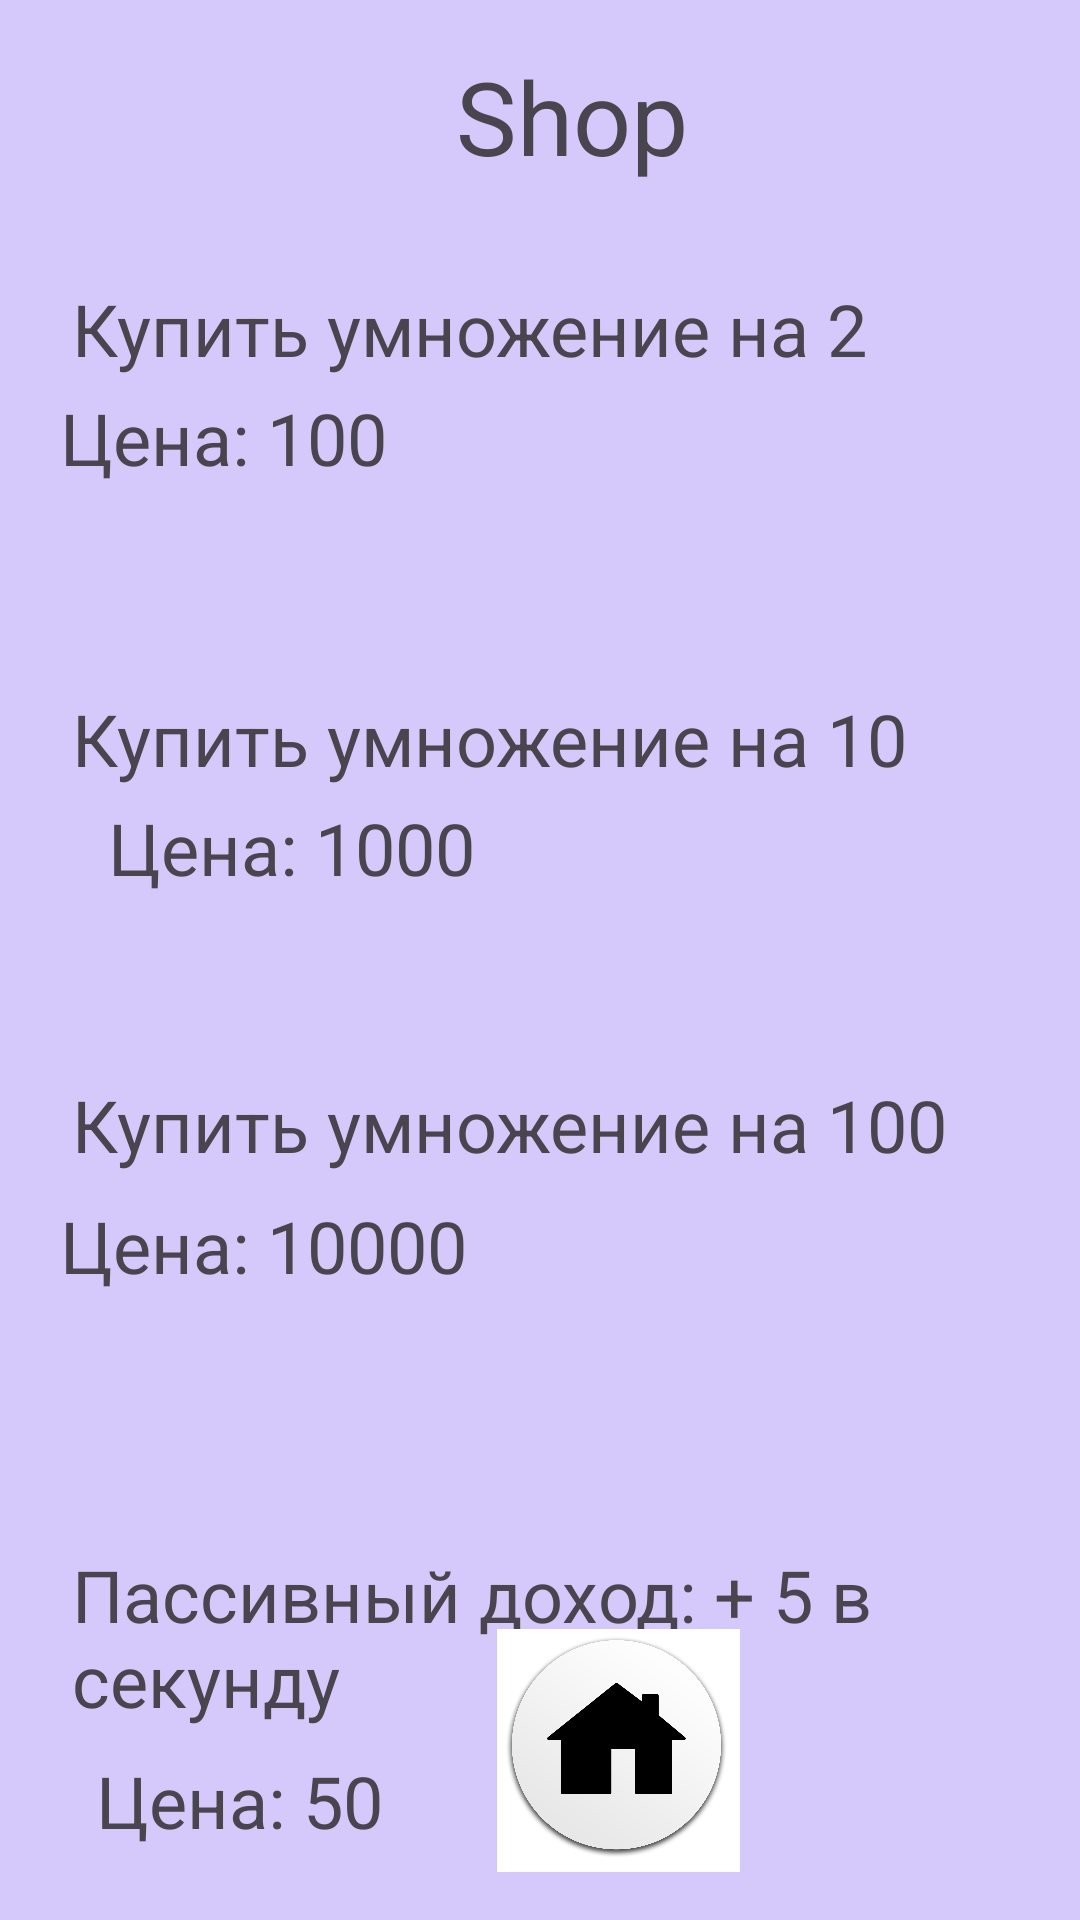

The Android layout XML behind this screen, and the referenced resources:
<!-- AndroidManifest.xml: application theme Theme.ChirkovaClick -->
<!-- res/layout/shop.xml -->
<?xml version="1.0" encoding="utf-8"?>
<androidx.constraintlayout.widget.ConstraintLayout xmlns:android="http://schemas.android.com/apk/res/android"
    xmlns:app="http://schemas.android.com/apk/res-auto"
    xmlns:tools="http://schemas.android.com/tools"
    android:id="@+id/main"
    android:layout_width="match_parent"
    android:layout_height="match_parent"
    android:background="#D5C8FA"
    tools:context=".MainActivity3">

    <TextView
        android:id="@+id/textView6"
        android:layout_width="wrap_content"
        android:layout_height="wrap_content"
        android:layout_marginStart="152dp"
        android:layout_marginTop="16dp"
        android:text="Shop"
        android:textSize="34sp"
        app:layout_constraintStart_toStartOf="parent"
        app:layout_constraintTop_toTopOf="parent" />

    <TextView
        android:id="@+id/textView11"
        android:layout_width="wrap_content"
        android:layout_height="wrap_content"
        android:layout_marginStart="24dp"
        android:layout_marginTop="32dp"
        android:text="Купить умножение на 2"
        android:textSize="24sp"
        app:layout_constraintStart_toStartOf="parent"
        app:layout_constraintTop_toBottomOf="@+id/textView6" />

    <TextView
        android:id="@+id/textView12"
        android:layout_width="wrap_content"
        android:layout_height="wrap_content"
        android:layout_marginStart="20dp"
        android:layout_marginTop="4dp"
        android:text="Цена: 100"
        android:textSize="24sp"
        app:layout_constraintStart_toStartOf="parent"
        app:layout_constraintTop_toBottomOf="@+id/textView11" />

    <TextView
        android:id="@+id/textView13"
        android:layout_width="wrap_content"
        android:layout_height="wrap_content"
        android:layout_marginStart="24dp"
        android:layout_marginTop="68dp"
        android:text="Купить умножение на 10"
        android:textSize="24sp"
        app:layout_constraintStart_toStartOf="parent"
        app:layout_constraintTop_toBottomOf="@+id/textView12" />

    <TextView
        android:id="@+id/textView14"
        android:layout_width="wrap_content"
        android:layout_height="wrap_content"
        android:layout_marginStart="36dp"
        android:layout_marginTop="4dp"
        android:text="Цена: 1000"
        android:textSize="24sp"
        app:layout_constraintStart_toStartOf="parent"
        app:layout_constraintTop_toBottomOf="@+id/textView13" />

    <TextView
        android:id="@+id/textView15"
        android:layout_width="wrap_content"
        android:layout_height="wrap_content"
        android:layout_marginStart="24dp"
        android:layout_marginTop="60dp"
        android:text="Купить умножение на 100"
        android:textSize="24sp"
        app:layout_constraintStart_toStartOf="parent"
        app:layout_constraintTop_toBottomOf="@+id/textView14" />

    <TextView
        android:id="@+id/textView16"
        android:layout_width="wrap_content"
        android:layout_height="wrap_content"
        android:layout_marginStart="20dp"
        android:layout_marginTop="8dp"
        android:text="Цена: 10000"
        android:textSize="24sp"
        app:layout_constraintStart_toStartOf="parent"
        app:layout_constraintTop_toBottomOf="@+id/textView15" />

    <TextView
        android:id="@+id/textView17"
        android:layout_width="wrap_content"
        android:layout_height="wrap_content"
        android:layout_marginStart="24dp"
        android:layout_marginTop="84dp"
        android:text="Пассивный доход: + 5 в секунду"
        android:textSize="24sp"
        app:layout_constraintStart_toStartOf="parent"
        app:layout_constraintTop_toBottomOf="@+id/textView16" />

    <TextView
        android:id="@+id/textView18"
        android:layout_width="wrap_content"
        android:layout_height="wrap_content"
        android:layout_marginStart="32dp"
        android:layout_marginTop="8dp"
        android:text="Цена: 50"
        android:textSize="24sp"
        app:layout_constraintStart_toStartOf="parent"
        app:layout_constraintTop_toBottomOf="@+id/textView17" />

    <TextView
        android:id="@+id/textView19"
        android:layout_width="wrap_content"
        android:layout_height="wrap_content"
        android:layout_marginStart="20dp"
        android:layout_marginTop="36dp"
        android:text="Пассивный доход: + 10 в секунду"
        android:textSize="24sp"
        app:layout_constraintStart_toStartOf="parent"
        app:layout_constraintTop_toBottomOf="@+id/textView18" />

    <TextView
        android:id="@+id/textView20"
        android:layout_width="wrap_content"
        android:layout_height="wrap_content"
        android:layout_marginStart="32dp"
        android:layout_marginTop="4dp"
        android:text="Цена: 70"
        android:textSize="24sp"
        app:layout_constraintStart_toStartOf="parent"
        app:layout_constraintTop_toBottomOf="@+id/textView19" />

    <ImageView
        android:id="@+id/achiveButton"
        android:layout_width="103dp"
        android:layout_height="111dp"
        android:layout_marginStart="16dp"
        android:layout_marginTop="84dp"
        app:layout_constraintStart_toStartOf="parent"
        app:layout_constraintTop_toBottomOf="@+id/textView20"
        app:srcCompat="@drawable/_5_759695_award_achievement_winner_comments_chinese_flag_sticker" />

    <ImageView
        android:id="@+id/achiveButton"
        android:layout_width="88dp"
        android:layout_height="91dp"
        android:layout_marginStart="296dp"
        android:layout_marginTop="100dp"
        app:layout_constraintStart_toStartOf="parent"
        app:layout_constraintTop_toBottomOf="@+id/textView20"
        app:srcCompat="@drawable/i" />

    <ImageView
        android:id="@+id/homeButton"
        android:layout_width="96dp"
        android:layout_height="81dp"
        android:layout_marginEnd="42dp"
        android:layout_marginBottom="16dp"
        app:layout_constraintBottom_toBottomOf="parent"
        app:layout_constraintEnd_toStartOf="@+id/achiveButton"
        app:srcCompat="@drawable/bvuhrbjgng_wiuwwq_ylj6tiq2xpeip68m_wv08vey20yaxrwngbod0xbxfhhniam2og5a6vgt2_u2azv78jf3lu" />
</androidx.constraintlayout.widget.ConstraintLayout>
<!-- resources referenced by this layout -->
<resources>
  <!-- drawable _5_759695_award_achievement_winner_comments_chinese_flag_sticker: png bitmap (drawable, 61425 bytes) -->
  <!-- drawable bvuhrbjgng_wiuwwq_ylj6tiq2xpeip68m_wv08vey20yaxrwngbod0xbxfhhniam2og5a6vgt2_u2azv78jf3lu: jpg bitmap (drawable, 164150 bytes) -->
  <!-- drawable i: webp bitmap (drawable, 2370 bytes) -->
  <style name="Theme.ChirkovaClick" parent="Base.Theme.ChirkovaClick" />
  <style name="Base.Theme.ChirkovaClick" parent="Theme.Material3.DayNight.NoActionBar">
          
          
      </style>
</resources>
